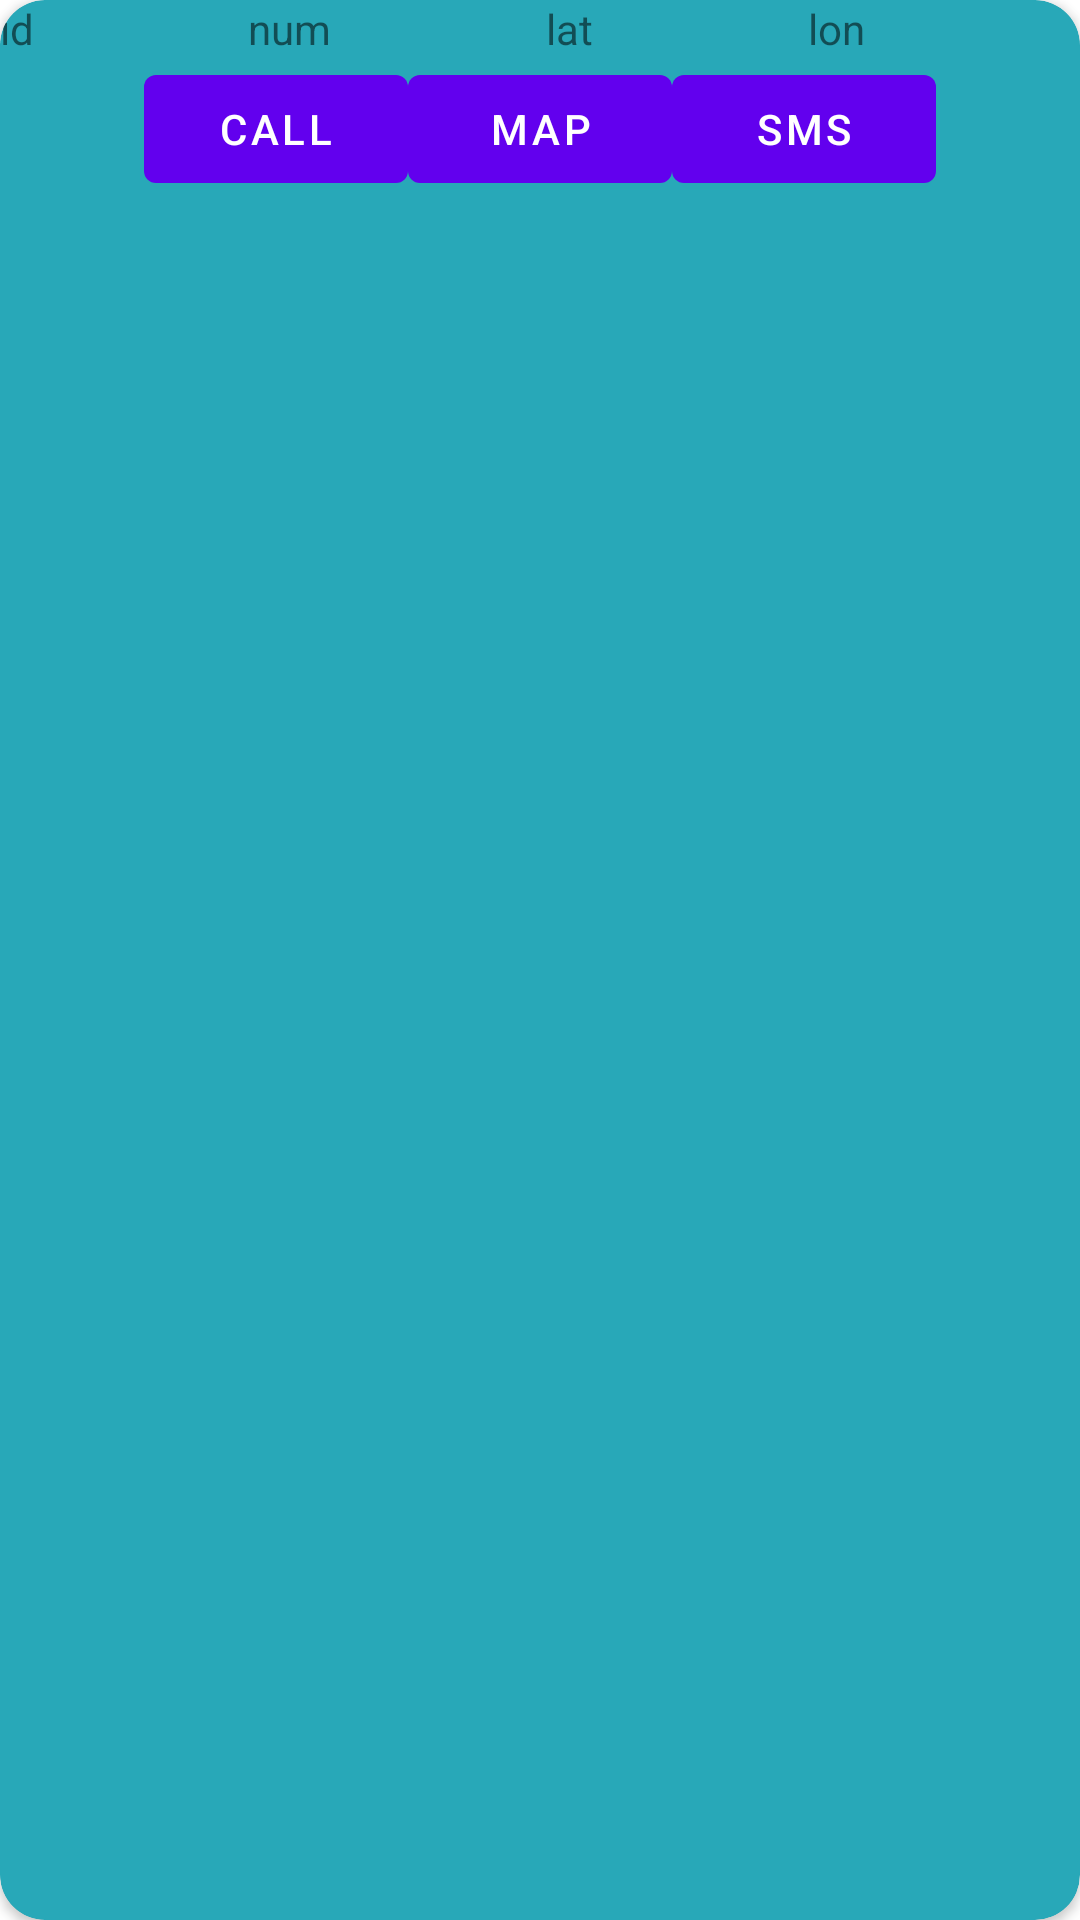

The Android layout XML behind this screen, and the referenced resources:
<!-- AndroidManifest.xml: application theme Theme.FindMe -->
<!-- res/layout/view_position.xml -->
<?xml version="1.0" encoding="utf-8"?>

<androidx.cardview.widget.CardView xmlns:android="http://schemas.android.com/apk/res/android"
    xmlns:app="http://schemas.android.com/apk/res-auto"
    android:layout_width="match_parent"
    android:layout_height="match_parent"
    android:orientation="vertical"
    app:cardBackgroundColor="#28A8B8"
    app:cardCornerRadius="15dp">

    <LinearLayout
        android:layout_width="match_parent"
        android:layout_height="match_parent"
        android:orientation="vertical">

        <LinearLayout
            android:layout_width="match_parent"
            android:layout_height="wrap_content"
            android:orientation="horizontal">

            <TextView
                android:id="@+id/tv_id_view"
                android:layout_width="wrap_content"
                android:layout_height="wrap_content"
                android:layout_weight="1"
                android:text="id" />

            <TextView
                android:id="@+id/tv_num_view"
                android:layout_width="wrap_content"
                android:layout_height="wrap_content"
                android:layout_weight="1"
                android:text="num" />

            <TextView
                android:id="@+id/tv_lat_view"
                android:layout_width="wrap_content"
                android:layout_height="wrap_content"
                android:layout_weight="1"
                android:text="lat" />

            <TextView
                android:id="@+id/tv_lon_view"
                android:layout_width="wrap_content"
                android:layout_height="wrap_content"
                android:layout_weight="1"
                android:text="lon" />
        </LinearLayout>

        <LinearLayout
            android:layout_width="match_parent"
            android:layout_height="wrap_content"
            android:gravity="center"
            android:orientation="horizontal">

            <Button
                android:id="@+id/btn_call_view"
                android:layout_width="wrap_content"
                android:layout_height="wrap_content"
                android:text="Call" />

            <Button
                android:id="@+id/btn_map_view"
                android:layout_width="wrap_content"
                android:layout_height="wrap_content"
                android:text="Map" />
            <Button
                android:id="@+id/btn_sms_view"
                android:layout_width="wrap_content"
                android:layout_height="wrap_content"
                android:text="SMS" />
        </LinearLayout>
    </LinearLayout>
</androidx.cardview.widget.CardView>
<!-- resources referenced by this layout -->
<resources>
  <style name="Theme.FindMe" parent="Theme.MaterialComponents.DayNight.DarkActionBar">
          
          <item name="colorPrimary">@color/purple_500</item>
          <item name="colorPrimaryVariant">@color/purple_700</item>
          <item name="colorOnPrimary">@color/white</item>
          
          <item name="colorSecondary">@color/teal_200</item>
          <item name="colorSecondaryVariant">@color/teal_700</item>
          <item name="colorOnSecondary">@color/black</item>
          
          <item name="android:statusBarColor" tools:targetApi="l">?attr/colorPrimaryVariant</item>
          
      </style>
  <!-- not gathered from this repository: default colours our renderer supplied (Android Studio template values) -->
  <color name="purple_500">#FF6200EE</color>
  <color name="purple_700">#FF3700B3</color>
  <color name="teal_200">#FF03DAC5</color>
  <color name="teal_700">#FF018786</color>
  <color name="black">#FF000000</color>
  <color name="white">#FFFFFFFF</color>
</resources>
